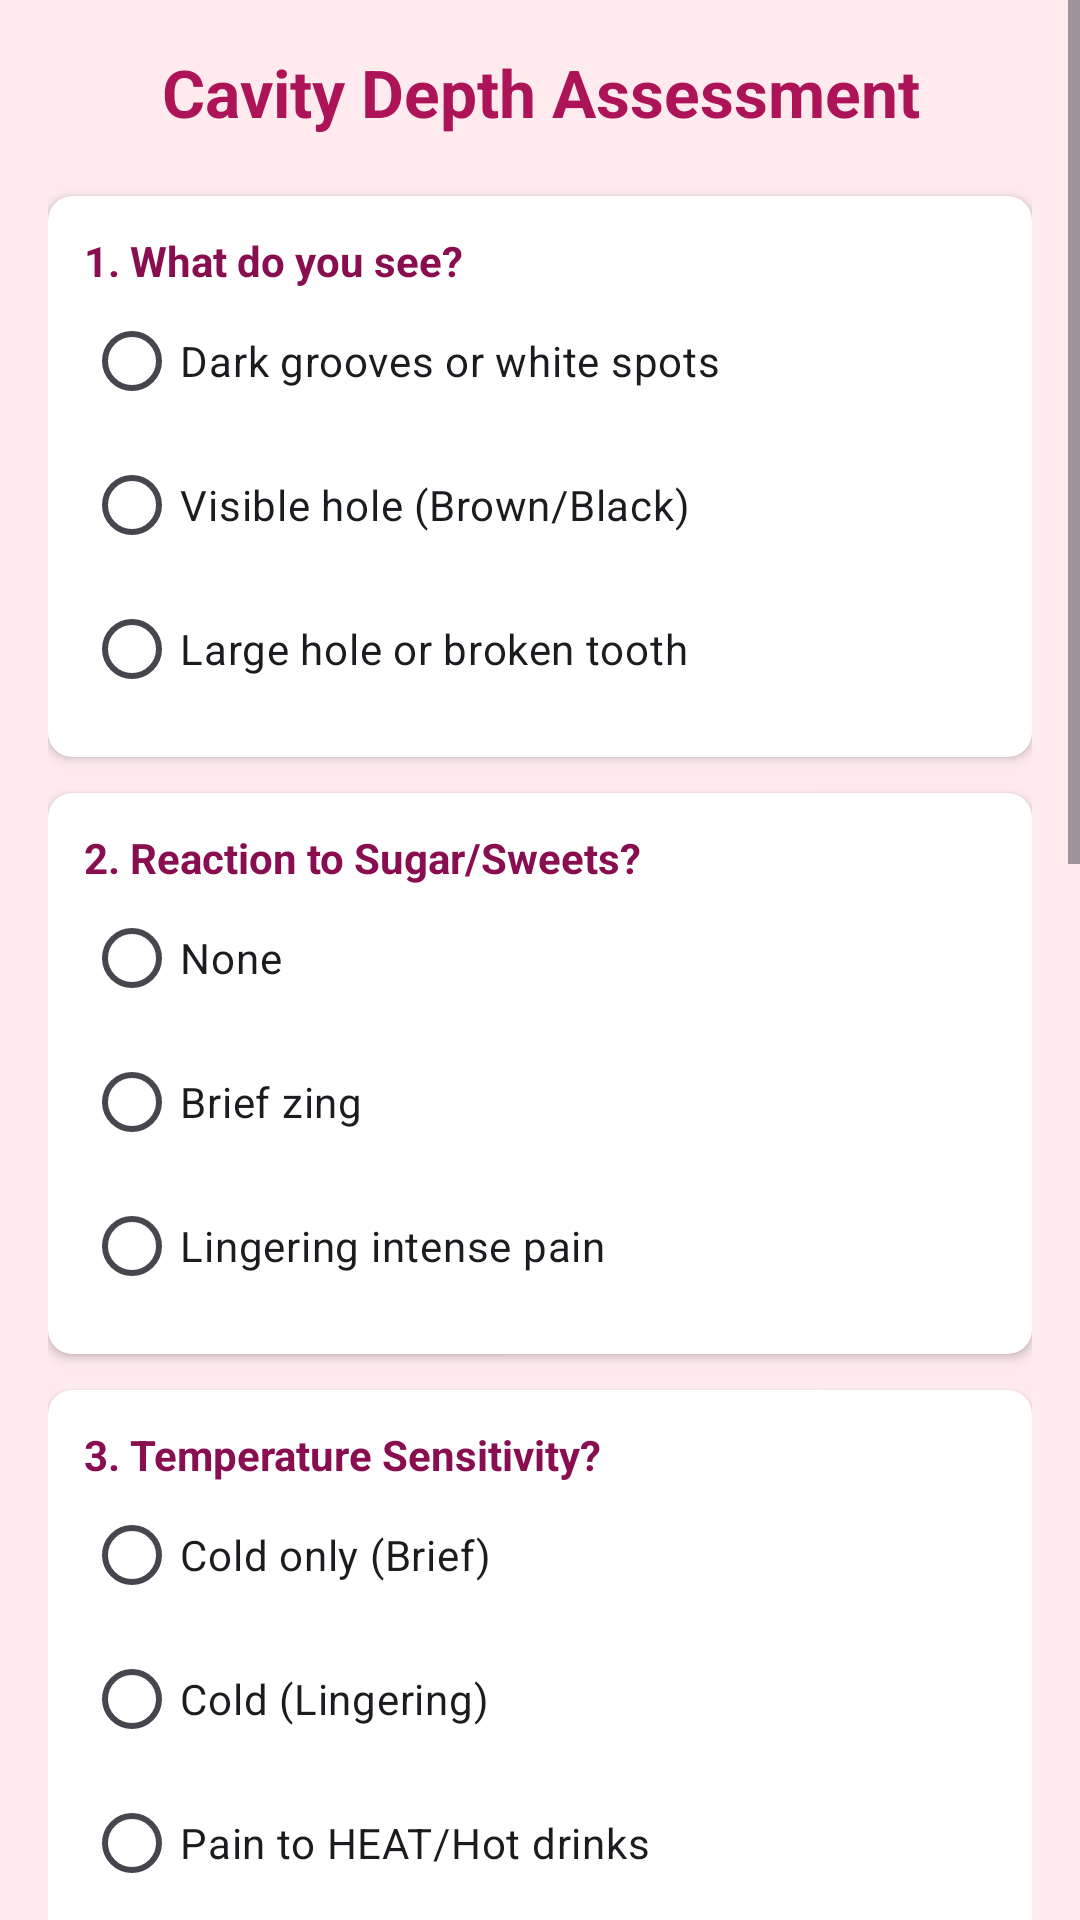

Layout XML and referenced resources for this Android screen:
<!-- AndroidManifest.xml: application theme Theme.Gringuard -->
<!-- res/layout/cavity_severity.xml -->
<?xml version="1.0" encoding="utf-8"?>
<ScrollView xmlns:android="http://schemas.android.com/apk/res/android"
    xmlns:app="http://schemas.android.com/apk/res-auto"
    android:layout_width="match_parent"
    android:layout_height="match_parent"
    android:background="#FFEBEE">

    <LinearLayout
        android:layout_width="match_parent"
        android:layout_height="wrap_content"
        android:orientation="vertical"
        android:padding="16dp">

        <TextView
            android:layout_width="match_parent"
            android:layout_height="wrap_content"
            android:text="Cavity Depth Assessment"
            android:textColor="#AD1457"
            android:textSize="22sp"
            android:textStyle="bold"
            android:gravity="center"
            android:layout_marginBottom="20dp"/>

        <androidx.cardview.widget.CardView android:layout_width="match_parent" android:layout_height="wrap_content" android:layout_marginBottom="12dp" app:cardCornerRadius="8dp">
            <LinearLayout android:layout_width="match_parent" android:layout_height="wrap_content" android:orientation="vertical" android:padding="12dp">
                <TextView android:layout_width="wrap_content" android:layout_height="wrap_content" android:text="1. What do you see?" android:textStyle="bold" android:textColor="#880E4F"/>
                <RadioGroup android:id="@+id/rgVisual" android:layout_width="match_parent" android:layout_height="wrap_content">
                    <RadioButton android:id="@+id/q1_low" android:layout_width="wrap_content" android:layout_height="wrap_content" android:text="Dark grooves or white spots"/>
                    <RadioButton android:id="@+id/q1_med" android:layout_width="wrap_content" android:layout_height="wrap_content" android:text="Visible hole (Brown/Black)"/>
                    <RadioButton android:id="@+id/q1_high" android:layout_width="wrap_content" android:layout_height="wrap_content" android:text="Large hole or broken tooth"/>
                </RadioGroup>
            </LinearLayout>
        </androidx.cardview.widget.CardView>

        <androidx.cardview.widget.CardView android:layout_width="match_parent" android:layout_height="wrap_content" android:layout_marginBottom="12dp" app:cardCornerRadius="8dp">
            <LinearLayout android:layout_width="match_parent" android:layout_height="wrap_content" android:orientation="vertical" android:padding="12dp">
                <TextView android:layout_width="wrap_content" android:layout_height="wrap_content" android:text="2. Reaction to Sugar/Sweets?" android:textStyle="bold" android:textColor="#880E4F"/>
                <RadioGroup android:id="@+id/rgSweets" android:layout_width="match_parent" android:layout_height="wrap_content">
                    <RadioButton android:id="@+id/q2_low" android:layout_width="wrap_content" android:layout_height="wrap_content" android:text="None"/>
                    <RadioButton android:id="@+id/q2_med" android:layout_width="wrap_content" android:layout_height="wrap_content" android:text="Brief zing"/>
                    <RadioButton android:id="@+id/q2_high" android:layout_width="wrap_content" android:layout_height="wrap_content" android:text="Lingering intense pain"/>
                </RadioGroup>
            </LinearLayout>
        </androidx.cardview.widget.CardView>

        <androidx.cardview.widget.CardView android:layout_width="match_parent" android:layout_height="wrap_content" android:layout_marginBottom="12dp" app:cardCornerRadius="8dp">
            <LinearLayout android:layout_width="match_parent" android:layout_height="wrap_content" android:orientation="vertical" android:padding="12dp">
                <TextView android:layout_width="wrap_content" android:layout_height="wrap_content" android:text="3. Temperature Sensitivity?" android:textStyle="bold" android:textColor="#880E4F"/>
                <RadioGroup android:id="@+id/rgTemp" android:layout_width="match_parent" android:layout_height="wrap_content">
                    <RadioButton android:id="@+id/q3_low" android:layout_width="wrap_content" android:layout_height="wrap_content" android:text="Cold only (Brief)"/>
                    <RadioButton android:id="@+id/q3_med" android:layout_width="wrap_content" android:layout_height="wrap_content" android:text="Cold (Lingering)"/>
                    <RadioButton android:id="@+id/q3_high" android:layout_width="wrap_content" android:layout_height="wrap_content" android:text="Pain to HEAT/Hot drinks"/>
                </RadioGroup>
            </LinearLayout>
        </androidx.cardview.widget.CardView>

        <androidx.cardview.widget.CardView android:layout_width="match_parent" android:layout_height="wrap_content" android:layout_marginBottom="12dp" app:cardCornerRadius="8dp">
            <LinearLayout android:layout_width="match_parent" android:layout_height="wrap_content" android:orientation="vertical" android:padding="12dp">
                <TextView android:layout_width="wrap_content" android:layout_height="wrap_content" android:text="4. Pain at Night?" android:textStyle="bold" android:textColor="#880E4F"/>
                <RadioGroup android:id="@+id/rgNight" android:layout_width="match_parent" android:layout_height="wrap_content">
                    <RadioButton android:id="@+id/q4_low" android:layout_width="wrap_content" android:layout_height="wrap_content" android:text="None"/>
                    <RadioButton android:id="@+id/q4_med" android:layout_width="wrap_content" android:layout_height="wrap_content" android:text="Aches when lying down"/>
                    <RadioButton android:id="@+id/q4_high" android:layout_width="wrap_content" android:layout_height="wrap_content" android:text="Wakes you up from sleep"/>
                </RadioGroup>
            </LinearLayout>
        </androidx.cardview.widget.CardView>

        <androidx.cardview.widget.CardView android:layout_width="match_parent" android:layout_height="wrap_content" android:layout_marginBottom="12dp" app:cardCornerRadius="8dp">
            <LinearLayout android:layout_width="match_parent" android:layout_height="wrap_content" android:orientation="vertical" android:padding="12dp">
                <TextView android:layout_width="wrap_content" android:layout_height="wrap_content" android:text="5. Food Trapping?" android:textStyle="bold" android:textColor="#880E4F"/>
                <RadioGroup android:id="@+id/rgFood" android:layout_width="match_parent" android:layout_height="wrap_content">
                    <RadioButton android:id="@+id/q5_low" android:layout_width="wrap_content" android:layout_height="wrap_content" android:text="Rarely"/>
                    <RadioButton android:id="@+id/q5_med" android:layout_width="wrap_content" android:layout_height="wrap_content" android:text="Occasionally"/>
                    <RadioButton android:id="@+id/q5_high" android:layout_width="wrap_content" android:layout_height="wrap_content" android:text="Every time I eat"/>
                </RadioGroup>
            </LinearLayout>
        </androidx.cardview.widget.CardView>

        <androidx.cardview.widget.CardView android:layout_width="match_parent" android:layout_height="wrap_content" android:layout_marginBottom="24dp" app:cardCornerRadius="8dp">
            <LinearLayout android:layout_width="match_parent" android:layout_height="wrap_content" android:orientation="vertical" android:padding="12dp">
                <TextView android:layout_width="wrap_content" android:layout_height="wrap_content" android:text="6. Gum Condition?" android:textStyle="bold" android:textColor="#880E4F"/>
                <RadioGroup android:id="@+id/rgGums" android:layout_width="match_parent" android:layout_height="wrap_content">
                    <RadioButton android:id="@+id/q6_low" android:layout_width="wrap_content" android:layout_height="wrap_content" android:text="Normal"/>
                    <RadioButton android:id="@+id/q6_med" android:layout_width="wrap_content" android:layout_height="wrap_content" android:text="Bleeding when brushing"/>
                    <RadioButton android:id="@+id/q6_high" android:layout_width="wrap_content" android:layout_height="wrap_content" android:text="Pimple/Swelling on gum"/>
                </RadioGroup>
            </LinearLayout>
        </androidx.cardview.widget.CardView>

        <Button
            android:id="@+id/btnAnalyze"
            android:layout_width="match_parent"
            android:layout_height="60dp"
            android:text="Analyze Cavity"
            android:backgroundTint="#E91E63"
            android:textColor="#FFFFFF"/>

        <TextView
            android:id="@+id/tvCavityResult"
            android:layout_width="match_parent"
            android:layout_height="wrap_content"
            android:layout_marginTop="20dp"
            android:textSize="18sp"
            android:textStyle="bold"
            android:gravity="center"
            android:padding="15dp"
            android:background="#FFFFFF"
            android:textColor="#AD1457"
            android:text="Complete assessment to see results"/>

    </LinearLayout>
</ScrollView>
<!-- resources referenced by this layout -->
<resources>
  <style name="Theme.Gringuard" parent="Base.Theme.Gringuard" />
  <style name="Base.Theme.Gringuard" parent="Theme.Material3.DayNight.NoActionBar">
      </style>
</resources>
